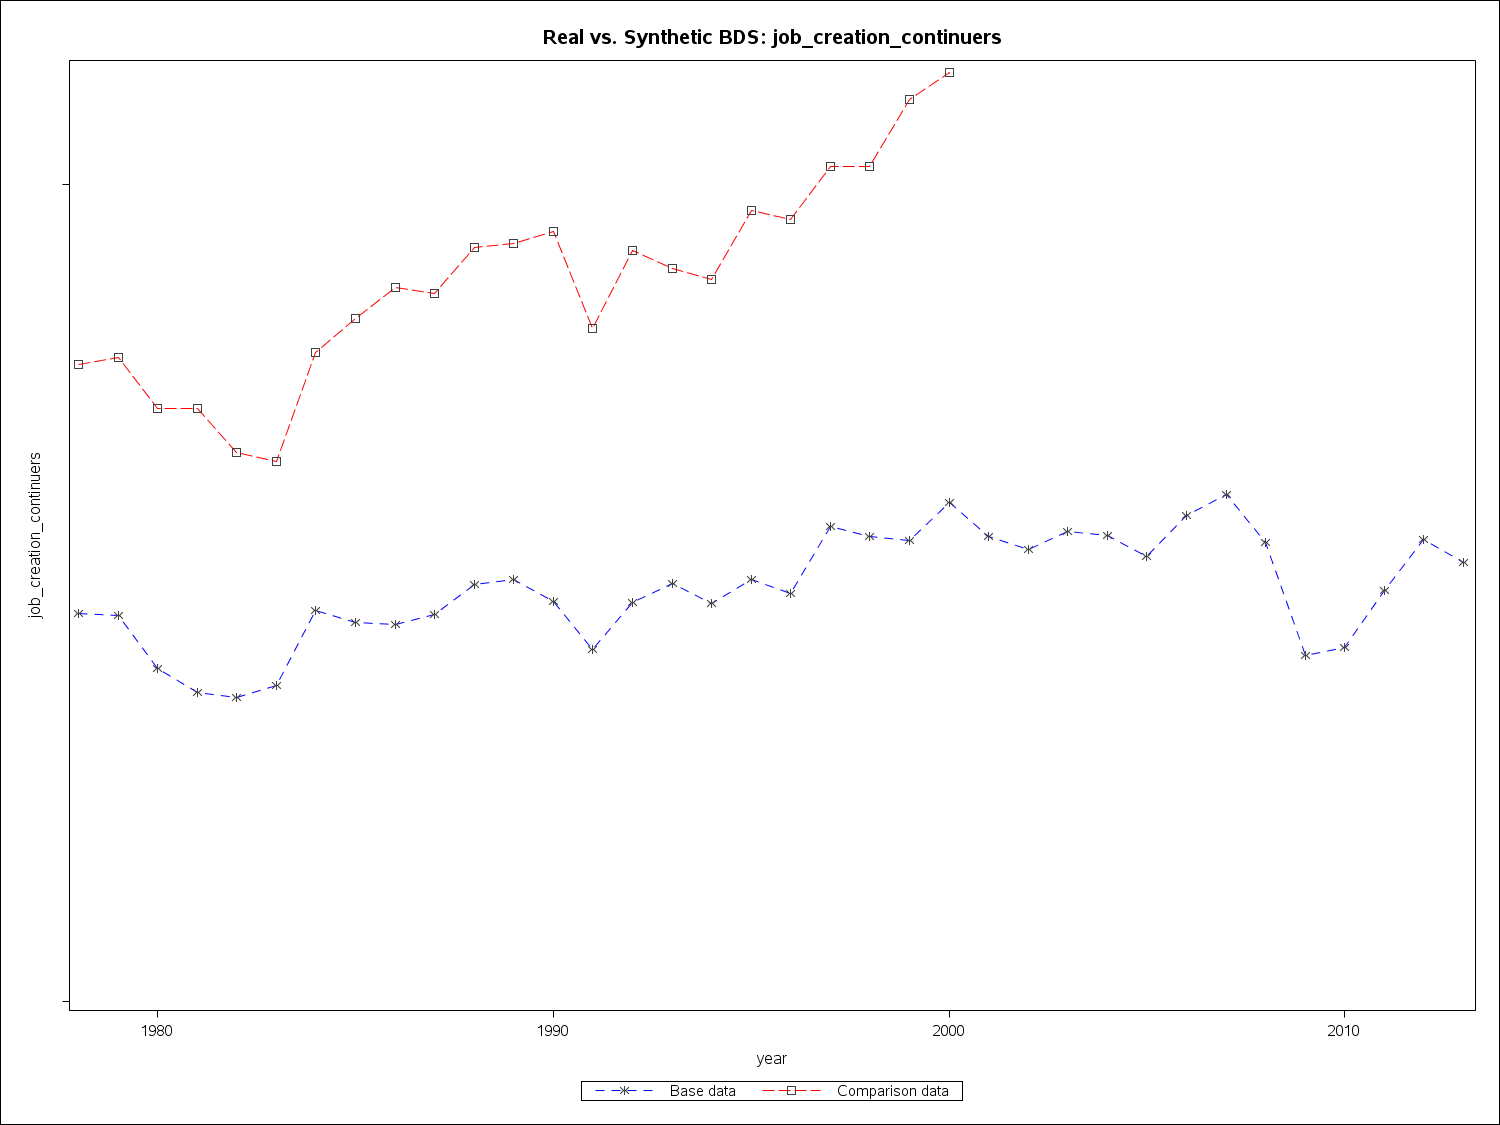

Data behind this chart, as committed beside it:
year2, job_creation_continuers, comp_job_creation_continuers
1978, 9504760, 15605510
1979, 9445820, 15775370
1980, 8150470, 14512120
1981, 7578770, 14516910
1982, 7446820, 13452450
1983, 7745080, 13228880
1984, 9584860, 15884570
1985, 9282630, 16720120
1986, 9238290, 17483640
1987, 9488780, 17341160
1988, 10223760, 18470620
1989, 10328930, 18568630
1990, 9789880, 18848300
1991, 8620320, 16489160
1992, 9761600, 18380580
1993, 10225720, 17951300
1994, 9747750, 17685670
1995, 10329990, 19375660
1996, 9986250, 19137400
1997, 11643170, 20441220
1998, 11379250, 20442930
1999, 11297340, 22095900
2000, 12230990, 22748530
2001, 11385140, 
2002, 11066940, 
2003, 11519430, 
2004, 11407600, 
2005, 10909580, 
2006, 11889870, 
2007, 12410110, 
2008, 11239530, 
2009, 8465550, 
2010, 8673260, 
2011, 10072670, 
2012, 11311940, 
2013, 10750750, 
